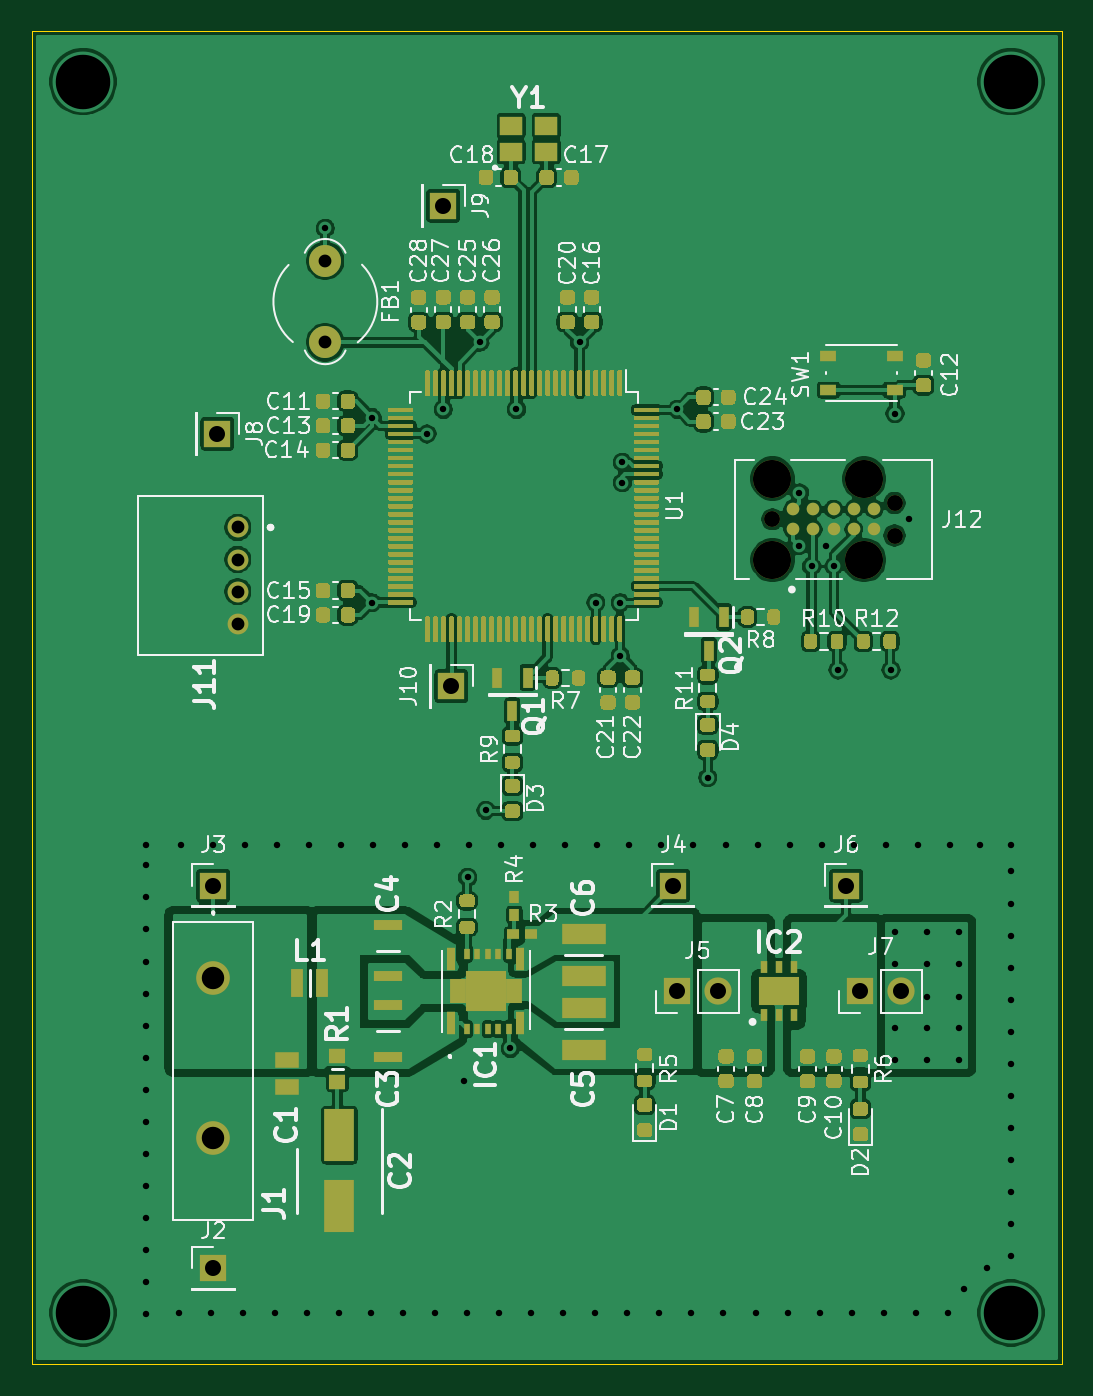
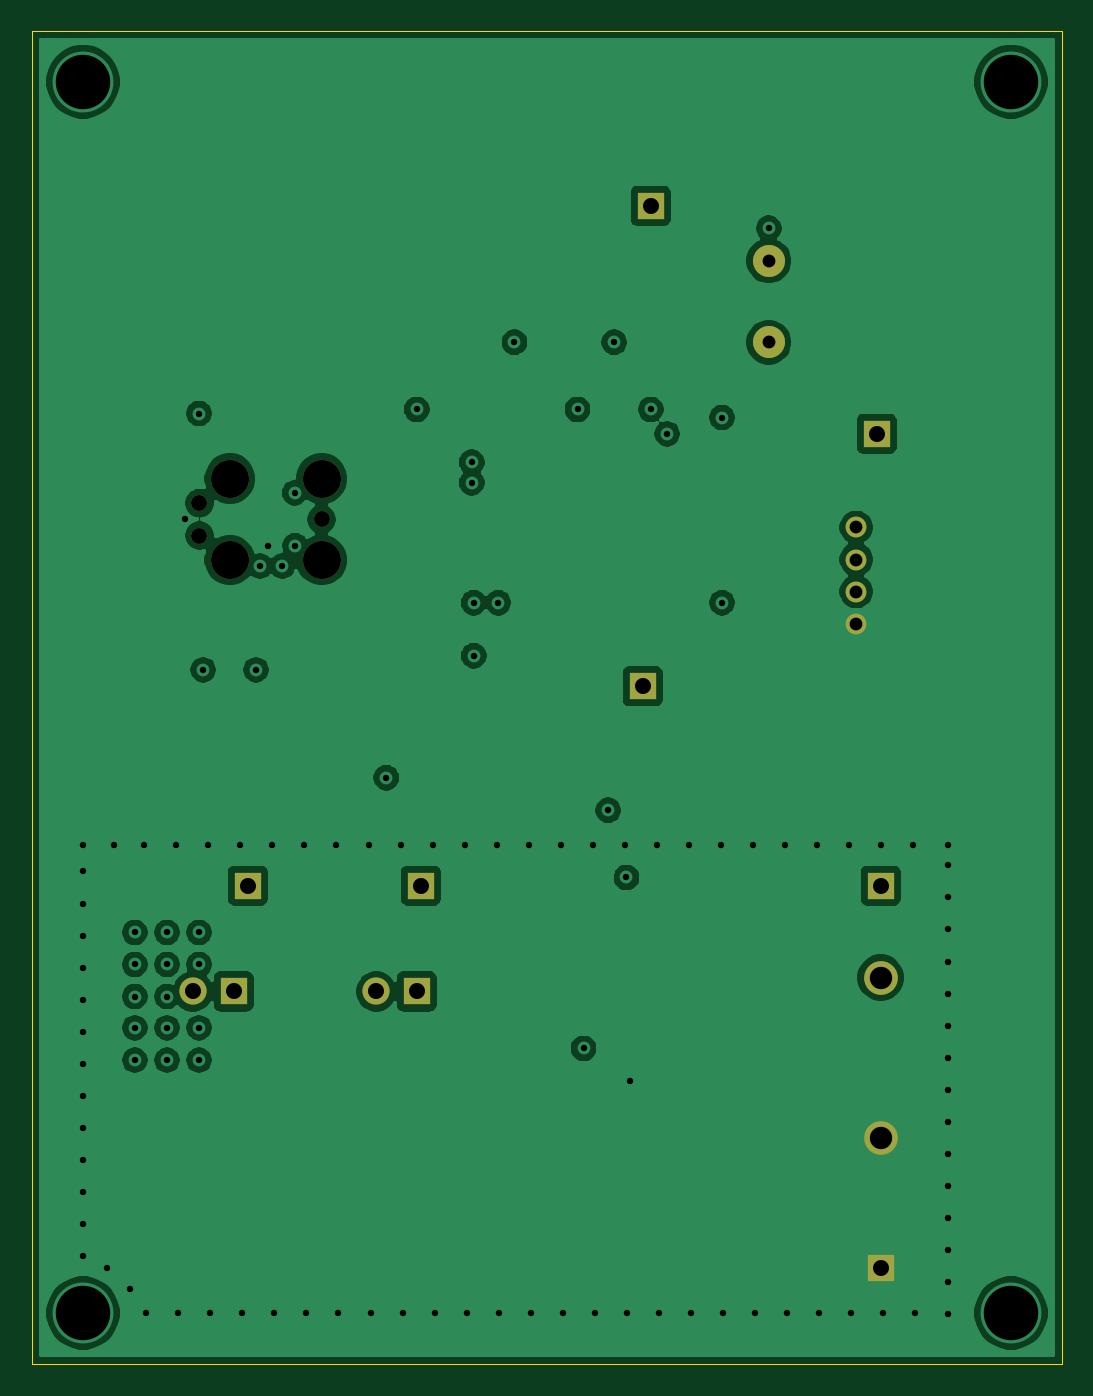
Circuit board: 11 layer files. Board 64.3 x 83.2 mm.
- bottom_copper: BasicSTM32-B_Cu.gbr (109450 bytes)
- bottom_mask: BasicSTM32-B_Mask.gbr (1548 bytes)
- paste: BasicSTM32-B_Paste.gbr (461 bytes)
- bottom_silk: BasicSTM32-B_SilkS.gbr (462 bytes)
- outline: BasicSTM32-Edge_Cuts.gbr (691 bytes)
- top_copper: BasicSTM32-F_Cu.gbr (280920 bytes)
- top_mask: BasicSTM32-F_Mask.gbr (61262 bytes)
- paste: BasicSTM32-F_Paste.gbr (59901 bytes)
- top_silk: BasicSTM32-F_SilkS.gbr (61786 bytes)
- inner_copper: BasicSTM32-GND.gbr (109331 bytes)
- drill: BasicSTM32.drl (2702 bytes)

=== bottom_copper: BasicSTM32-B_Cu.gbr (109450 bytes, source omitted) ===
=== bottom_mask: BasicSTM32-B_Mask.gbr ===
%TF.GenerationSoftware,KiCad,Pcbnew,(5.1.9)-1*%
%TF.CreationDate,2021-03-30T23:29:10-04:00*%
%TF.ProjectId,BasicSTM32,42617369-6353-4544-9d33-322e6b696361,rev?*%
%TF.SameCoordinates,Original*%
%TF.FileFunction,Soldermask,Bot*%
%TF.FilePolarity,Negative*%
%FSLAX46Y46*%
G04 Gerber Fmt 4.6, Leading zero omitted, Abs format (unit mm)*
G04 Created by KiCad (PCBNEW (5.1.9)-1) date 2021-03-30 23:29:10*
%MOMM*%
%LPD*%
G01*
G04 APERTURE LIST*
%ADD10C,1.300000*%
%ADD11R,1.700000X1.700000*%
%ADD12C,2.100000*%
%ADD13C,2.374900*%
%ADD14C,0.990600*%
%ADD15O,1.700000X1.700000*%
%ADD16C,2.000000*%
G04 APERTURE END LIST*
D10*
%TO.C,J11*%
X71247000Y-104298000D03*
X71247000Y-102298000D03*
X71247000Y-100298000D03*
X71247000Y-98298000D03*
%TD*%
D11*
%TO.C,J2*%
X69723000Y-144526000D03*
%TD*%
D12*
%TO.C,J1*%
X69723000Y-136398000D03*
X69723000Y-126398000D03*
%TD*%
D13*
%TO.C,J12*%
X110337600Y-100330000D03*
X104622600Y-100330000D03*
X110337600Y-95250000D03*
X104622600Y-95250000D03*
D14*
X112242600Y-98805000D03*
X112242600Y-96775000D03*
X104622600Y-97790000D03*
%TD*%
D11*
%TO.C,J10*%
X84582000Y-108204000D03*
%TD*%
%TO.C,J9*%
X84074000Y-78232000D03*
%TD*%
%TO.C,J8*%
X69977000Y-92456000D03*
%TD*%
D15*
%TO.C,J7*%
X112649000Y-127254000D03*
D11*
X110109000Y-127254000D03*
%TD*%
%TO.C,J6*%
X109220000Y-120650000D03*
%TD*%
D15*
%TO.C,J5*%
X101219000Y-127254000D03*
D11*
X98679000Y-127254000D03*
%TD*%
%TO.C,J4*%
X98425000Y-120650000D03*
%TD*%
%TO.C,J3*%
X69723000Y-120650000D03*
%TD*%
D16*
%TO.C,FB1*%
X76708000Y-81661000D03*
X76708000Y-86741000D03*
%TD*%
M02*

=== paste: BasicSTM32-B_Paste.gbr ===
%TF.GenerationSoftware,KiCad,Pcbnew,(5.1.9)-1*%
%TF.CreationDate,2021-03-30T23:29:10-04:00*%
%TF.ProjectId,BasicSTM32,42617369-6353-4544-9d33-322e6b696361,rev?*%
%TF.SameCoordinates,Original*%
%TF.FileFunction,Paste,Bot*%
%TF.FilePolarity,Positive*%
%FSLAX46Y46*%
G04 Gerber Fmt 4.6, Leading zero omitted, Abs format (unit mm)*
G04 Created by KiCad (PCBNEW (5.1.9)-1) date 2021-03-30 23:29:10*
%MOMM*%
%LPD*%
G01*
G04 APERTURE LIST*
G04 APERTURE END LIST*
M02*

=== bottom_silk: BasicSTM32-B_SilkS.gbr ===
%TF.GenerationSoftware,KiCad,Pcbnew,(5.1.9)-1*%
%TF.CreationDate,2021-03-30T23:29:10-04:00*%
%TF.ProjectId,BasicSTM32,42617369-6353-4544-9d33-322e6b696361,rev?*%
%TF.SameCoordinates,Original*%
%TF.FileFunction,Legend,Bot*%
%TF.FilePolarity,Positive*%
%FSLAX46Y46*%
G04 Gerber Fmt 4.6, Leading zero omitted, Abs format (unit mm)*
G04 Created by KiCad (PCBNEW (5.1.9)-1) date 2021-03-30 23:29:10*
%MOMM*%
%LPD*%
G01*
G04 APERTURE LIST*
G04 APERTURE END LIST*
M02*

=== outline: BasicSTM32-Edge_Cuts.gbr ===
%TF.GenerationSoftware,KiCad,Pcbnew,(5.1.9)-1*%
%TF.CreationDate,2021-03-30T23:29:10-04:00*%
%TF.ProjectId,BasicSTM32,42617369-6353-4544-9d33-322e6b696361,rev?*%
%TF.SameCoordinates,Original*%
%TF.FileFunction,Profile,NP*%
%FSLAX46Y46*%
G04 Gerber Fmt 4.6, Leading zero omitted, Abs format (unit mm)*
G04 Created by KiCad (PCBNEW (5.1.9)-1) date 2021-03-30 23:29:10*
%MOMM*%
%LPD*%
G01*
G04 APERTURE LIST*
%TA.AperFunction,Profile*%
%ADD10C,0.050000*%
%TD*%
G04 APERTURE END LIST*
D10*
X58420000Y-150495000D02*
X58420000Y-67310000D01*
X122682000Y-150495000D02*
X58420000Y-150495000D01*
X122682000Y-67310000D02*
X122682000Y-150495000D01*
X58420000Y-67310000D02*
X122682000Y-67310000D01*
M02*

=== top_copper: BasicSTM32-F_Cu.gbr (280920 bytes, source omitted) ===
=== top_mask: BasicSTM32-F_Mask.gbr (61262 bytes, source omitted) ===
=== paste: BasicSTM32-F_Paste.gbr (59901 bytes, source omitted) ===
=== top_silk: BasicSTM32-F_SilkS.gbr (61786 bytes, source omitted) ===
=== inner_copper: BasicSTM32-GND.gbr (109331 bytes, source omitted) ===
=== drill: BasicSTM32.drl ===
M48
; DRILL file {KiCad (5.1.9)-1} date 03/30/21 23:29:23
; FORMAT={3:3/ absolute / metric / suppress leading zeros}
; #@! TF.CreationDate,2021-03-30T23:29:23-04:00
; #@! TF.GenerationSoftware,Kicad,Pcbnew,(5.1.9)-1
FMAT,2
METRIC,TZ
T1C0.400
T2C0.800
T3C1.000
T4C1.400
T5C3.400
T6C0.991
T7C2.375
%
G90
G05
T1
X65532Y-118110
X65532Y-119386
X65532Y-121386
X65532Y-123386
X65532Y-125386
X65532Y-127386
X65532Y-129386
X65532Y-131386
X65532Y-133386
X65532Y-135386
X65532Y-137386
X65532Y-139386
X65532Y-141386
X65532Y-143386
X65532Y-145386
X65532Y-147386
X67564Y-147320
X67691Y-118110
X69564Y-147320
X69691Y-118110
X71564Y-147320
X71691Y-118110
X73564Y-147320
X73691Y-118110
X75564Y-147320
X75691Y-118110
X76708Y-79629
X77564Y-147320
X77691Y-118110
X79564Y-147320
X79629Y-91440
X79629Y-102997
X79691Y-118110
X81564Y-147320
X81691Y-118110
X83058Y-92456
X83564Y-147320
X83691Y-118110
X84074Y-90932
X85344Y-132842
X85564Y-147320
X85598Y-120142
X85691Y-118110
X86360Y-86741
X86741Y-115951
X87564Y-147320
X87691Y-118110
X88265Y-130810
X88646Y-90932
X89564Y-147320
X89691Y-118110
X91564Y-147320
X91691Y-118110
X92583Y-86741
X93564Y-147320
X93599Y-102997
X93691Y-118110
X95123Y-102997
X95123Y-106299
X95250Y-94234
X95250Y-95504
X95564Y-147320
X95691Y-118110
X97564Y-147320
X97691Y-118110
X98679Y-90932
X99564Y-147320
X99691Y-118110
X100584Y-113919
X101564Y-147320
X101691Y-118110
X103564Y-147320
X103691Y-118110
X105564Y-147320
X105691Y-118110
X106274Y-99441
X106299Y-96139
X107061Y-100711
X107564Y-147320
X107691Y-118110
X107950Y-99441
X108458Y-100711
X108712Y-107188
X109564Y-147320
X109691Y-118110
X111564Y-147320
X111691Y-118110
X112014Y-107188
X112268Y-91186
X112268Y-123571
X112268Y-125571
X112268Y-129524
X112268Y-131540
X113157Y-97790
X113564Y-147320
X113691Y-118110
X114268Y-123571
X114268Y-125571
X114268Y-127571
X114268Y-129524
X114268Y-131540
X115564Y-147320
X115691Y-118110
X116268Y-123571
X116268Y-125571
X116268Y-127571
X116268Y-129524
X116268Y-131540
X116586Y-145796
X117602Y-118110
X117983Y-144526
X119507Y-118110
X119507Y-119767
X119507Y-121767
X119507Y-123767
X119507Y-125767
X119507Y-127767
X119507Y-129767
X119507Y-131767
X119507Y-133767
X119507Y-135767
X119507Y-137767
X119507Y-139767
X119507Y-141767
X119507Y-143767
T2
X71247Y-98298
X71247Y-100298
X71247Y-102298
X71247Y-104298
X76708Y-81661
X76708Y-86741
T3
X69723Y-120650
X69723Y-144526
X69977Y-92456
X84074Y-78232
X84582Y-108204
X98425Y-120650
X98679Y-127254
X101219Y-127254
X109220Y-120650
X110109Y-127254
X112649Y-127254
T4
X69723Y-126398
X69723Y-136398
T5
X61595Y-70485
X61595Y-147320
X119507Y-70485
X119507Y-147320
T6
X104623Y-97790
X112243Y-96775
X112243Y-98805
T7
X104623Y-95250
X104623Y-100330
X110338Y-95250
X110338Y-100330
T0
M30

